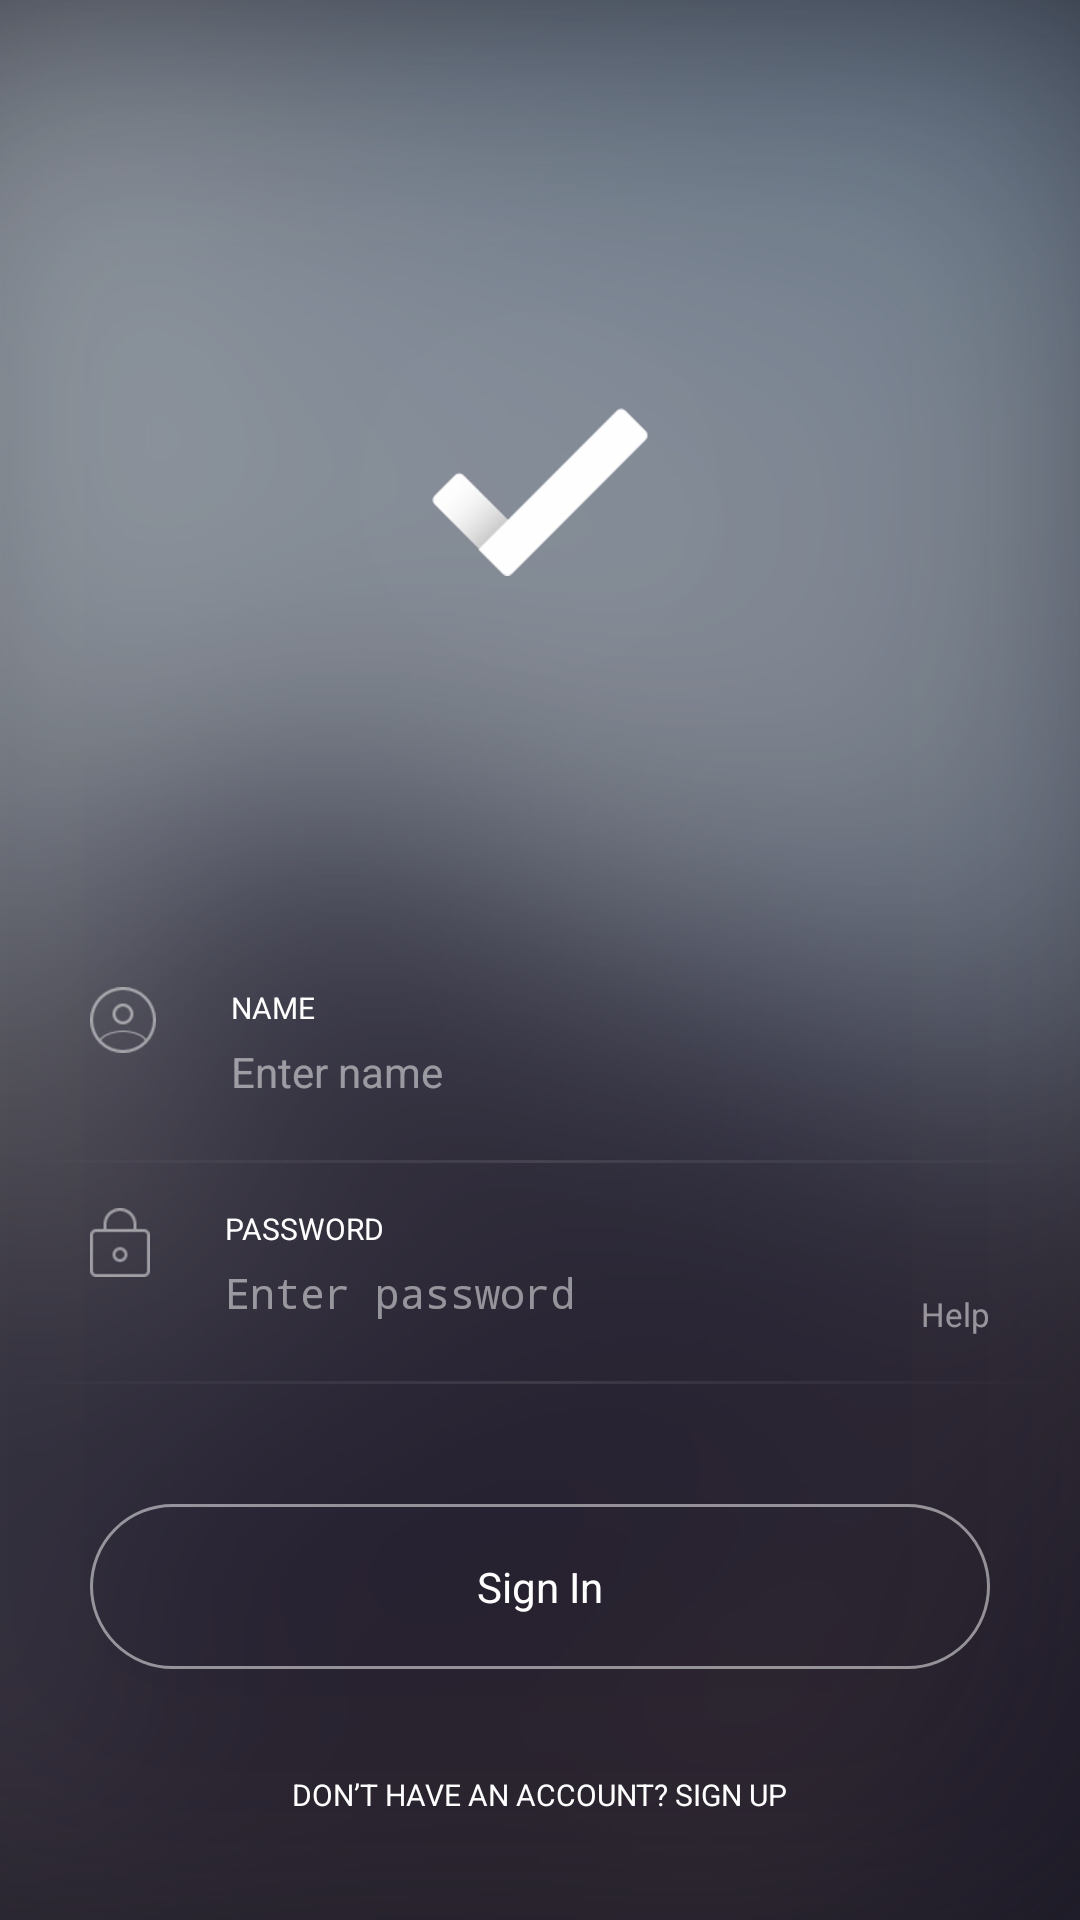

Layout XML and referenced resources for this Android screen:
<!-- AndroidManifest.xml: application theme AppTheme -->
<!-- res/layout/activity_login.xml -->
<?xml version="1.0" encoding="utf-8"?>
<androidx.constraintlayout.widget.ConstraintLayout xmlns:android="http://schemas.android.com/apk/res/android"
    xmlns:app="http://schemas.android.com/apk/res-auto"
    android:layout_width="match_parent"
    android:layout_height="match_parent"
    android:background="@drawable/bg"
    android:fitsSystemWindows="true"
    android:orientation="vertical">

    <androidx.constraintlayout.widget.Guideline
        android:id="@+id/guidelineTop"
        android:layout_width="wrap_content"
        android:layout_height="wrap_content"
        android:orientation="horizontal"
        app:layout_constraintGuide_percent="0.35" />

    <View
        android:id="@+id/viewCircle"
        android:layout_width="@dimen/_120sdp"
        android:layout_height="@dimen/_120sdp"
        android:alpha="0.1"
        android:background="@drawable/background_circle"
        app:layout_constraintBottom_toBottomOf="@id/guidelineTop"
        app:layout_constraintLeft_toLeftOf="parent"
        app:layout_constraintRight_toRightOf="parent" />

    <ImageView
        android:layout_width="wrap_content"
        android:layout_height="wrap_content"
        android:layout_centerInParent="true"
        android:src="@drawable/ic_tick"
        app:layout_constraintBottom_toBottomOf="@id/guidelineTop"
        app:layout_constraintLeft_toLeftOf="parent"
        app:layout_constraintRight_toRightOf="parent"
        app:layout_constraintTop_toTopOf="@id/viewCircle" />


    <TextView
        android:id="@+id/tvSignUp"
        android:layout_width="wrap_content"
        android:layout_height="wrap_content"
        android:layout_marginBottom="@dimen/_30sdp"
        android:padding="@dimen/_5sdp"
        android:text="@string/dont_have_account_sign_up"
        android:textAppearance="@style/TextAppearance.AvenirBook"
        android:textColor="@color/colorWhite"
        android:textSize="@dimen/_10sdp"
        app:layout_constraintBottom_toBottomOf="parent"
        app:layout_constraintLeft_toLeftOf="parent"
        app:layout_constraintRight_toRightOf="parent" />

    <TextView
        android:id="@+id/tvSignIn"
        android:layout_width="match_parent"
        android:layout_height="wrap_content"
        android:layout_marginLeft="@dimen/_30sdp"
        android:layout_marginRight="@dimen/_30sdp"
        android:layout_marginBottom="@dimen/_30sdp"
        android:background="@drawable/background_border_button_sign_in"
        android:gravity="center"
        android:paddingTop="@dimen/_18sdp"
        android:paddingBottom="@dimen/_18sdp"
        android:text="@string/sign_in"
        android:textAppearance="@style/TextAppearance.AvenirBook"
        android:textColor="@color/colorWhite"
        android:textSize="@dimen/_14sdp"
        app:layout_constraintBottom_toTopOf="@+id/tvSignUp"
        app:layout_constraintLeft_toLeftOf="parent"
        app:layout_constraintRight_toRightOf="parent" />

    <View
        android:id="@+id/viewLine1"
        android:layout_width="match_parent"
        android:layout_height="1dp"
        android:layout_marginBottom="@dimen/_40sdp"
        android:alpha="0.1"
        android:background="@drawable/background_view_gradient"
        app:layout_constraintBottom_toTopOf="@+id/tvSignIn"
        app:layout_constraintLeft_toLeftOf="parent"
        app:layout_constraintRight_toRightOf="parent" />

    <ImageView
        android:id="@+id/ivPassword"
        android:layout_width="wrap_content"
        android:layout_height="wrap_content"
        android:layout_marginLeft="@dimen/_30sdp"
        android:src="@drawable/ic_password"
        app:layout_constraintLeft_toLeftOf="parent"
        app:layout_constraintTop_toTopOf="@id/tvPassword" />

    <TextView
        android:id="@+id/tvPassword"
        android:layout_width="wrap_content"
        android:layout_height="wrap_content"
        android:text="@string/password"
        android:textAppearance="@style/TextAppearance.AvenirBook"
        android:textColor="@color/colorWhite"
        android:textSize="@dimen/_10sdp"
        app:layout_constraintBottom_toTopOf="@id/etPassword"
        app:layout_constraintLeft_toLeftOf="@id/etPassword" />

    <EditText
        android:id="@+id/etPassword"
        android:layout_width="0dp"
        android:layout_height="wrap_content"
        android:layout_marginLeft="@dimen/_25sdp"
        android:background="@android:color/transparent"
        android:hint="@string/enter_password"
        android:inputType="textPassword"
        android:paddingTop="@dimen/_5sdp"
        android:paddingBottom="@dimen/_5sdp"
        android:textAppearance="@style/TextAppearance.AvenirBook"
        android:textColor="@color/colorWhite"
        android:textColorHint="@color/colorWhiteOpacity50"
        android:textSize="@dimen/_14sdp"
        app:layout_constraintBottom_toBottomOf="@id/tvHelp"
        app:layout_constraintLeft_toRightOf="@id/ivPassword"
        app:layout_constraintRight_toLeftOf="@id/tvHelp" />

    <TextView
        android:id="@+id/tvHelp"
        android:layout_width="wrap_content"
        android:layout_height="wrap_content"
        android:layout_marginRight="@dimen/_30sdp"
        android:layout_marginBottom="@dimen/_15sdp"
        android:text="@string/help"
        android:textAppearance="@style/TextAppearance.AvenirBook"
        android:textColor="@color/colorWhiteOpacity50"
        android:textSize="@dimen/_11sdp"
        app:layout_constraintBottom_toTopOf="@id/viewLine1"
        app:layout_constraintRight_toRightOf="parent" />

    <View
        android:id="@+id/viewLine2"
        android:layout_width="match_parent"
        android:layout_height="1dp"
        android:layout_marginBottom="@dimen/_15sdp"
        android:alpha="0.1"
        android:background="@drawable/background_view_gradient"
        app:layout_constraintBottom_toTopOf="@+id/tvPassword"
        app:layout_constraintLeft_toLeftOf="parent"
        app:layout_constraintRight_toRightOf="parent" />

    <ImageView
        android:id="@+id/ivName"
        android:layout_width="wrap_content"
        android:layout_height="wrap_content"
        android:layout_marginLeft="@dimen/_30sdp"
        android:src="@drawable/ic_name"
        app:layout_constraintLeft_toLeftOf="parent"
        app:layout_constraintTop_toTopOf="@id/tvName" />

    <TextView
        android:id="@+id/tvName"
        android:layout_width="wrap_content"
        android:layout_height="wrap_content"
        android:text="@string/name"
        android:textAppearance="@style/TextAppearance.AvenirBook"
        android:textColor="@color/colorWhite"
        android:textSize="@dimen/_10sdp"
        app:layout_constraintBottom_toTopOf="@id/etName"
        app:layout_constraintLeft_toLeftOf="@id/etName" />

    <EditText
        android:id="@+id/etName"
        android:layout_width="0dp"
        android:layout_height="wrap_content"
        android:layout_marginStart="@dimen/_25sdp"
        android:layout_marginBottom="@dimen/_15sdp"
        android:background="@android:color/transparent"
        android:hint="@string/enter_name"
        android:inputType="text"
        android:paddingTop="@dimen/_5sdp"
        android:paddingBottom="@dimen/_5sdp"
        android:textAppearance="@style/TextAppearance.AvenirBook"
        android:textColor="@color/colorWhite"
        android:textColorHint="@color/colorWhiteOpacity50"
        android:textSize="@dimen/_14sdp"
        app:layout_constraintBottom_toTopOf="@id/viewLine2"
        app:layout_constraintLeft_toRightOf="@id/ivName"
        app:layout_constraintRight_toRightOf="parent" />
</androidx.constraintlayout.widget.ConstraintLayout>
<!-- resources referenced by this layout -->
<resources>
  <color name="colorWhite">#FFF</color>
  <color name="colorWhiteOpacity50">#80FFFFFF</color>
  <dimen name="_10sdp">10.00dp</dimen>
  <dimen name="_11sdp">11.00dp</dimen>
  <dimen name="_120sdp">120.00dp</dimen>
  <dimen name="_14sdp">14.00dp</dimen>
  <dimen name="_15sdp">15.00dp</dimen>
  <dimen name="_18sdp">18.00dp</dimen>
  <dimen name="_25sdp">25.00dp</dimen>
  <dimen name="_30sdp">30.00dp</dimen>
  <dimen name="_40sdp">40.00dp</dimen>
  <dimen name="_5sdp">5.00dp</dimen>
  <!-- drawable background_border_button_sign_in (drawable) -->
  <?xml version="1.0" encoding="utf-8"?>
  <shape
          xmlns:android="http://schemas.android.com/apk/res/android"
          android:shape="rectangle">
  
      <corners android:radius="@dimen/_30sdp"/>
  
      <stroke android:width="1dp"
              android:color="@color/colorWhiteOpacity50"/>
  
  </shape>
  <!-- drawable background_circle (drawable) -->
  <?xml version="1.0" encoding="utf-8"?>
  <shape xmlns:android="http://schemas.android.com/apk/res/android"
      android:shape="oval">
  
      <size
          android:width="@dimen/_150sdp"
          android:height="@dimen/_150sdp" />
  
      <solid android:color="@color/colorWhiteOpacity10"/>
  </shape>
  <!-- drawable background_view_gradient (drawable) -->
  <?xml version="1.0" encoding="utf-8"?>
  <shape xmlns:android="http://schemas.android.com/apk/res/android"
      android:shape="rectangle">
      <gradient
          android:angle="180"
          android:centerColor="@color/colorWhite"
          android:endColor="#00FFFFFF"
          android:startColor="#00FFFFFF"/>
  </shape>
  <!-- drawable bg: png bitmap (drawable-hdpi, 122482 bytes) -->
  <!-- drawable ic_name: png bitmap (drawable-hdpi, 982 bytes) -->
  <!-- drawable ic_password: png bitmap (drawable-hdpi, 643 bytes) -->
  <!-- drawable ic_tick: png bitmap (drawable-hdpi, 2335 bytes) -->
  <string name="dont_have_account_sign_up">DON’T HAVE AN ACCOUNT? SIGN UP</string>
  <string name="enter_name">Enter name</string>
  <string name="enter_password">Enter password</string>
  <string name="help">Help</string>
  <string name="name">NAME</string>
  <string name="password">PASSWORD</string>
  <string name="sign_in">Sign In</string>
  <style name="TextAppearance.AvenirBook" parent="android:TextAppearance">
          
          <item name="fontPath">fonts/AvenirLTStd-Book.otf</item>
      </style>
  <style name="AppTheme" parent="Theme.AppCompat.Light.NoActionBar">
          
          <item name="colorPrimary">@color/colorPrimary</item>
          <item name="colorPrimaryDark">@color/colorWhiteOpacity50</item>
          <item name="colorAccent">@color/colorWhite</item>
  
          <item name="android:windowDrawsSystemBarBackgrounds">false</item>
          <item name="android:windowTranslucentStatus">true</item>
  
          <item name="android:statusBarColor">@android:color/transparent</item>
          <item name="android:windowEnableSplitTouch">false</item>
          <item name="android:windowTranslucentNavigation">true</item>
      </style>
  <dimen name="_150sdp">150.00dp</dimen>
  <color name="colorWhiteOpacity10">#1AFFFFFF</color>
  <color name="colorPrimary">#008577</color>
</resources>
